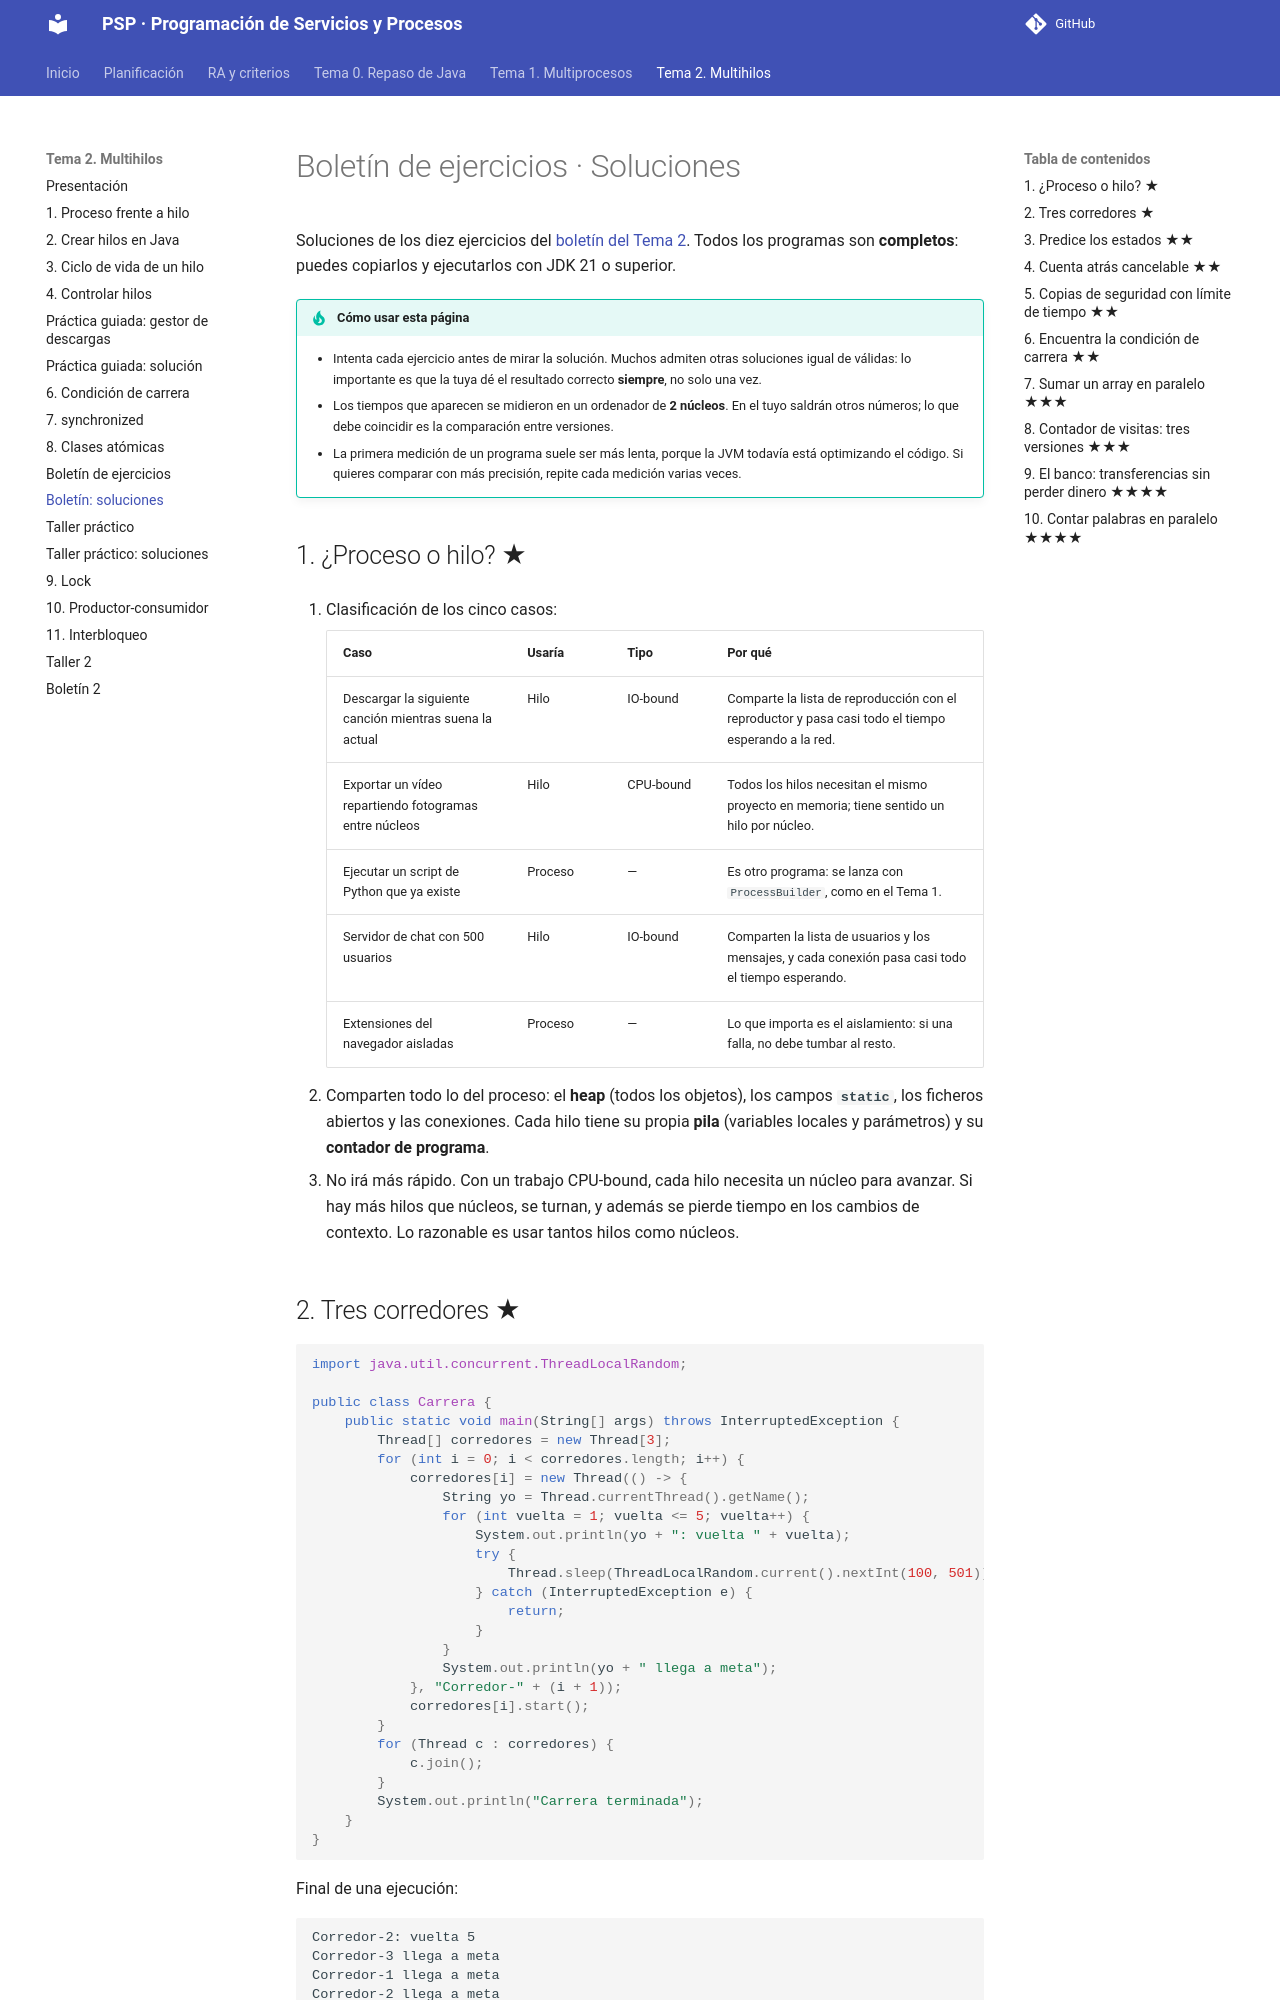

repository: joselejimenez/PSP · page: temas/tema-2/boletin-soluciones/index.html · generator: mkdocs

# Boletín de ejercicios · Soluciones

Soluciones de los diez ejercicios del [boletín del Tema 2](boletin.md). Todos los programas son **completos**: puedes copiarlos y ejecutarlos con JDK 21 o superior.

!!! tip "Cómo usar esta página"
    - Intenta cada ejercicio antes de mirar la solución. Muchos admiten otras soluciones igual de válidas: lo importante es que la tuya dé el resultado correcto **siempre**, no solo una vez.
    - Los tiempos que aparecen se midieron en un ordenador de **2 núcleos**. En el tuyo saldrán otros números; lo que debe coincidir es la comparación entre versiones.
    - La primera medición de un programa suele ser más lenta, porque la JVM todavía está optimizando el código. Si quieres comparar con más precisión, repite cada medición varias veces.

## 1. ¿Proceso o hilo? ★

1. Clasificación de los cinco casos:

    | Caso | Usaría | Tipo | Por qué |
    |---|---|---|---|
    | Descargar la siguiente canción mientras suena la actual | Hilo | IO-bound | Comparte la lista de reproducción con el reproductor y pasa casi todo el tiempo esperando a la red. |
    | Exportar un vídeo repartiendo fotogramas entre núcleos | Hilo | CPU-bound | Todos los hilos necesitan el mismo proyecto en memoria; tiene sentido un hilo por núcleo. |
    | Ejecutar un script de Python que ya existe | Proceso | — | Es otro programa: se lanza con `ProcessBuilder`, como en el Tema 1. |
    | Servidor de chat con 500 usuarios | Hilo | IO-bound | Comparten la lista de usuarios y los mensajes, y cada conexión pasa casi todo el tiempo esperando. |
    | Extensiones del navegador aisladas | Proceso | — | Lo que importa es el aislamiento: si una falla, no debe tumbar al resto. |

2. Comparten todo lo del proceso: el **heap** (todos los objetos), los campos **`static`**, los ficheros abiertos y las conexiones. Cada hilo tiene su propia **pila** (variables locales y parámetros) y su **contador de programa**.

3. No irá más rápido. Con un trabajo CPU-bound, cada hilo necesita un núcleo para avanzar. Si hay más hilos que núcleos, se turnan, y además se pierde tiempo en los cambios de contexto. Lo razonable es usar tantos hilos como núcleos.
